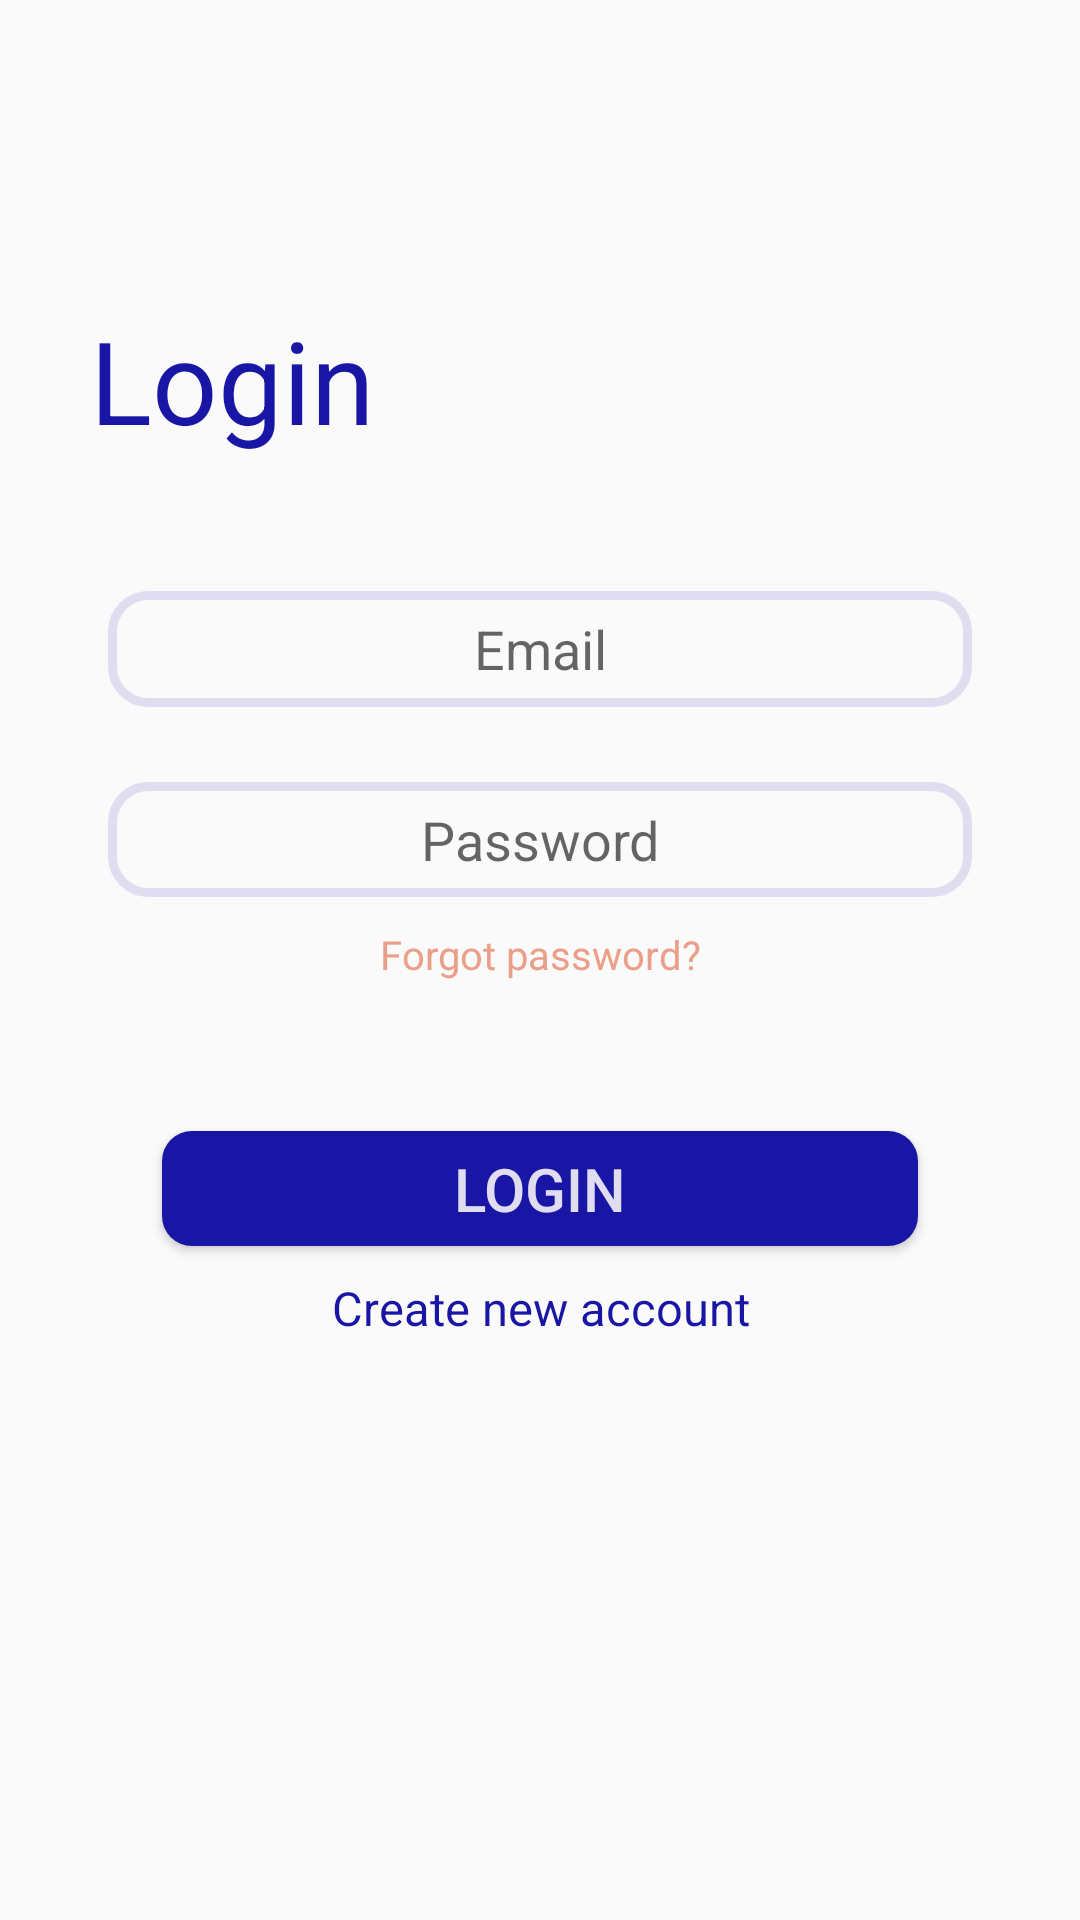

Android layout source for this screen:
<!-- AndroidManifest.xml: application theme Theme.ScheduleLawyer -->
<!-- res/layout/activity_login_page.xml -->
<?xml version="1.0" encoding="utf-8"?>
<androidx.constraintlayout.widget.ConstraintLayout xmlns:android="http://schemas.android.com/apk/res/android"
    xmlns:app="http://schemas.android.com/apk/res-auto"
    xmlns:tools="http://schemas.android.com/tools"
    android:layout_width="match_parent"
    android:layout_height="match_parent"
    tools:context=".LoginPage">

    <TextView
        android:id="@+id/Login"
        android:layout_width="0dp"
        android:layout_height="0dp"
        android:layout_marginLeft="30dp"
        android:layout_marginTop="101dp"
        android:autoSizeTextType="uniform"
        android:gravity="top"
        android:text="Login"
        android:textColor="@color/purple"
        app:layout_constraintHeight_default="percent"
        app:layout_constraintHeight_percent="0.08"
        app:layout_constraintStart_toStartOf="parent"
        app:layout_constraintTop_toTopOf="parent"
        app:layout_constraintWidth_default="percent"
        app:layout_constraintWidth_percent="0.8" />


    <EditText
        android:id="@+id/email"
        android:layout_width="0dp"
        android:layout_height="0dp"
        android:background="@drawable/edittextbackground"
        android:hint="Email"
        android:textAlignment="center"
        app:layout_constraintBottom_toBottomOf="parent"
        app:layout_constraintEnd_toEndOf="parent"
        app:layout_constraintHeight_default="percent"
        app:layout_constraintHeight_percent="0.06"
        app:layout_constraintStart_toStartOf="parent"
        app:layout_constraintTop_toBottomOf="@+id/Login"
        app:layout_constraintVertical_bias="0.1"
        app:layout_constraintWidth_default="percent"
        app:layout_constraintWidth_percent="0.8"
        android:inputType="textEmailAddress"/>

    <EditText
        android:id="@+id/password"
        android:layout_width="0dp"
        android:layout_height="0dp"
        android:layout_marginTop="25dp"
        android:background="@drawable/edittextbackground"
        android:hint="Password"
        android:textAlignment="center"
        app:layout_constraintEnd_toEndOf="parent"
        app:layout_constraintHeight_default="percent"
        app:layout_constraintHeight_percent="0.06"
        app:layout_constraintStart_toStartOf="parent"
        app:layout_constraintTop_toBottomOf="@+id/email"
        app:layout_constraintWidth_default="percent"
        app:layout_constraintWidth_percent="0.8" />

    <TextView
        android:id="@+id/forgotPassword"
        android:layout_width="0dp"
        android:layout_height="0dp"
        android:layout_marginTop="10dp"
        android:autoSizeTextType="uniform"
        android:text="Forgot password?"
        android:textAlignment="center"
        android:textColor="@color/accent"
        app:layout_constraintEnd_toEndOf="parent"
        app:layout_constraintHeight_default="percent"
        app:layout_constraintHeight_percent="0.028"
        app:layout_constraintStart_toStartOf="parent"
        app:layout_constraintTop_toBottomOf="@+id/password"
        app:layout_constraintWidth_default="percent"
        app:layout_constraintWidth_percent="0.8" />

    <Button
        android:id="@+id/loginButton"
        android:layout_width="0dp"
        android:layout_height="0dp"
        android:background="@drawable/buttonbackground"
        android:text="Login"
        android:textSize="20dp"
        android:textColor="@color/grey"
        app:layout_constraintEnd_toEndOf="parent"
        app:layout_constraintHeight_default="percent"
        app:layout_constraintHeight_percent="0.06"
        app:layout_constraintStart_toStartOf="parent"
        app:layout_constraintTop_toBottomOf="@+id/forgotPassword"
        app:layout_constraintWidth_default="percent"
        app:layout_constraintWidth_percent="0.7"
        android:layout_marginTop="50dp"
        android:elevation="0dp"/>

    <TextView
        android:id="@+id/signup"
        android:layout_width="0dp"
        android:layout_height="0dp"
        android:layout_marginTop="10dp"
        android:autoSizeTextType="uniform"
        android:text="Create new account"
        android:textAlignment="center"
        android:textColor="@color/purple"
        app:layout_constraintEnd_toEndOf="parent"
        app:layout_constraintHeight_default="percent"
        app:layout_constraintHeight_percent="0.033"
        app:layout_constraintStart_toStartOf="parent"
        app:layout_constraintTop_toBottomOf="@+id/loginButton"
        app:layout_constraintWidth_default="percent"
        app:layout_constraintWidth_percent="0.8"/>



</androidx.constraintlayout.widget.ConstraintLayout>
<!-- resources referenced by this layout -->
<resources>
  <color name="accent">#EA9F88</color>
  <color name="grey">#DFDDEF</color>
  <color name="purple">#1916A5</color>
  <!-- drawable buttonbackground (drawable) -->
  <?xml version="1.0" encoding="utf-8"?>
  <shape xmlns:android="http://schemas.android.com/apk/res/android"
      android:shape="rectangle">
      <solid
          android:color="@color/purple"/>
      <corners
          android:radius="10dp"/>
  
  </shape>
  <!-- drawable edittextbackground (drawable) -->
  <?xml version="1.0" encoding="utf-8"?>
  <shape xmlns:android="http://schemas.android.com/apk/res/android"
      android:shape="rectangle">
      <corners
          android:radius="12dp">
      </corners>
      <stroke
          android:color="@color/grey"
          android:width="3dp"></stroke>
  </shape>
  <style name="Theme.ScheduleLawyer" parent="Theme.AppCompat.DayNight.NoActionBar">
          
          <item name="colorPrimary">@color/purple</item>
          <item name="colorPrimaryVariant">@color/purple_light</item>
          <item name="colorOnPrimary">@color/grey</item>
          
          <item name="colorSecondary">@color/accent</item>
          <item name="colorSecondaryVariant">@color/accent</item>
          <item name="colorOnSecondary">@color/grey</item>
          
          <item name="android:statusBarColor" tools:targetApi="l">?attr/colorPrimaryVariant</item>
          
      </style>
  <color name="purple_light">#4D56B9</color>
</resources>
